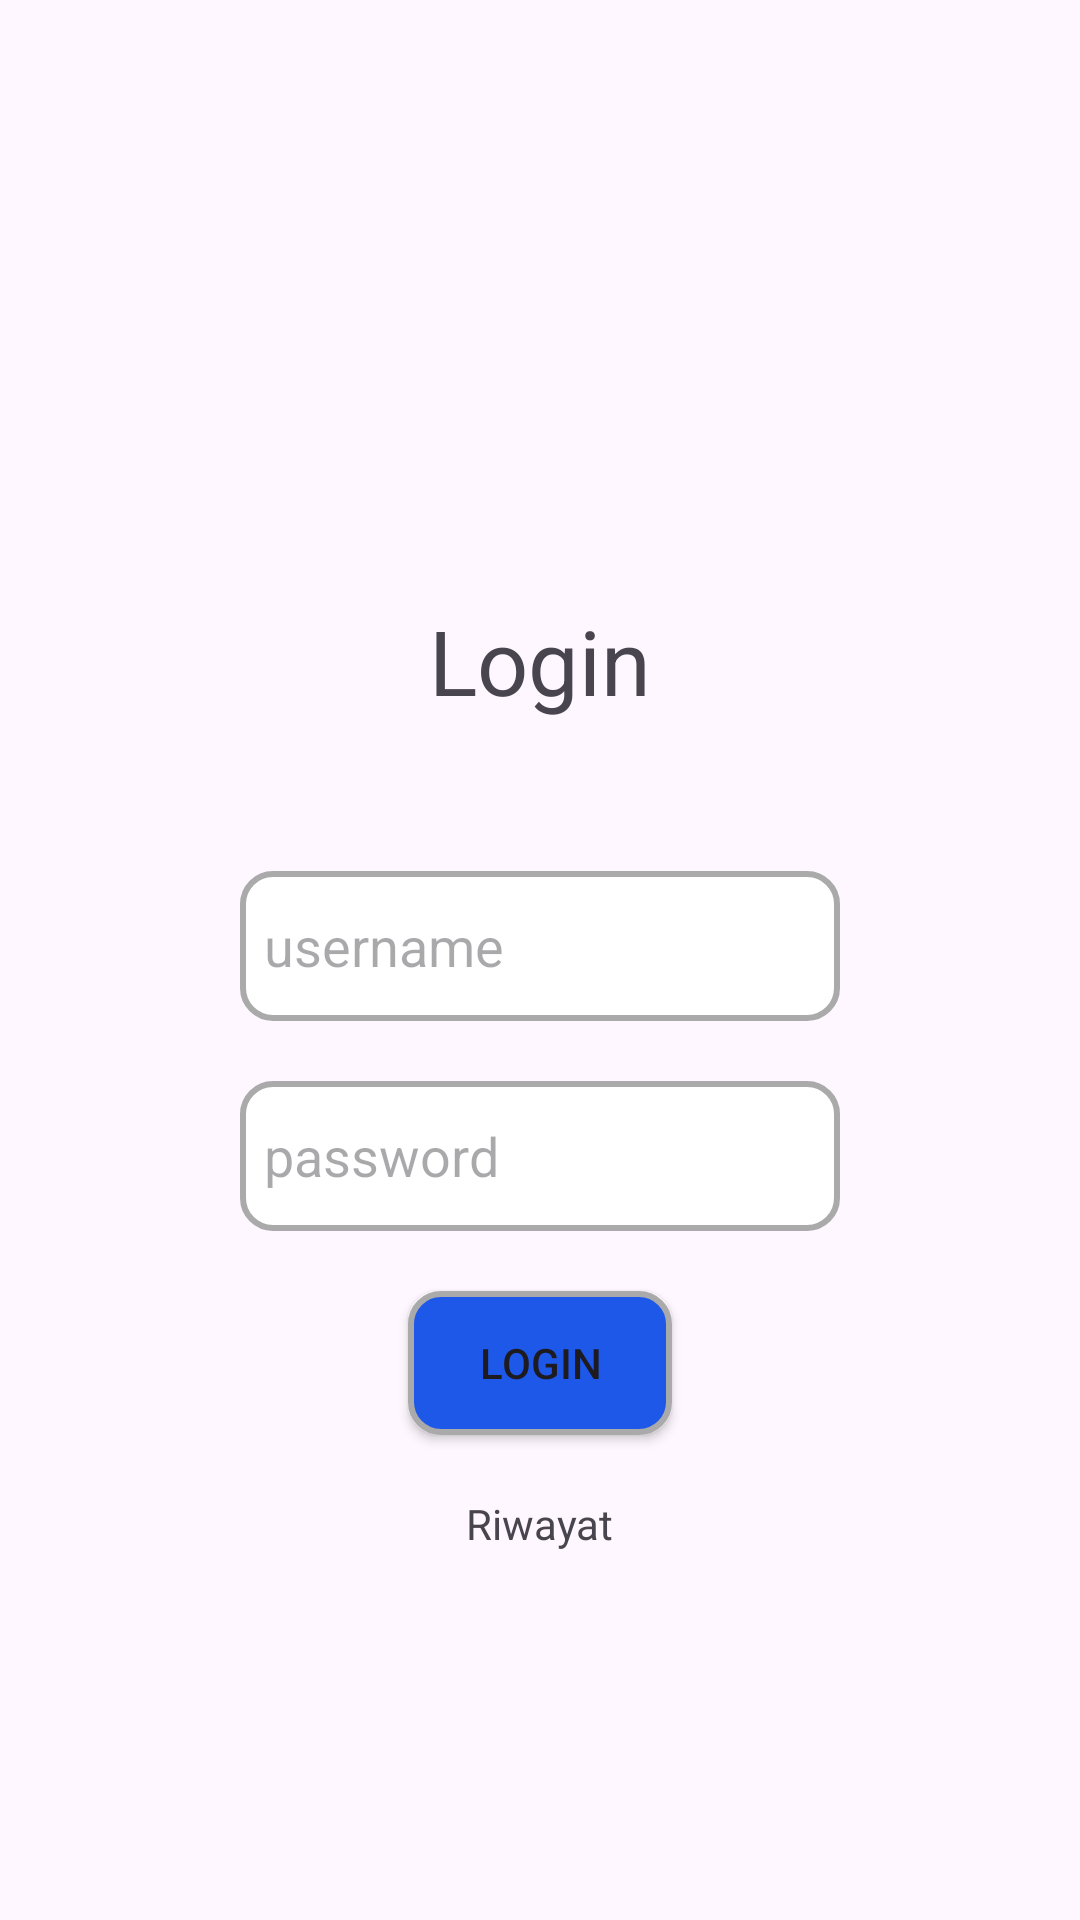

Layout XML and referenced resources for this Android screen:
<!-- AndroidManifest.xml: application theme Theme.Coba_git -->
<!-- res/layout/activity_login.xml -->
<?xml version="1.0" encoding="utf-8"?>
<RelativeLayout
        xmlns:android="http://schemas.android.com/apk/res/android"
        xmlns:tools="http://schemas.android.com/tools"
        xmlns:app="http://schemas.android.com/apk/res-auto"
        android:layout_width="match_parent"
        android:layout_height="match_parent"
        tools:context=".login">

    <TextView
            android:text="Login"
            android:textSize="30dp"
            android:layout_marginTop="200dp"
            android:layout_centerHorizontal="true"
            android:layout_width="wrap_content"
            android:layout_height="wrap_content"
            android:id="@+id/textView"/>

    <EditText
            android:layout_width="200dp"
            android:layout_height="50dp"
            android:paddingStart="8dp"
            android:background="@drawable/border"
            android:inputType="text"
            android:hint="username"
            android:layout_centerHorizontal="true"
            android:ems="10"
            android:layout_below="@id/textView"
            android:id="@+id/username_login"
            android:layout_marginTop="50dp"
    />
    <EditText
            android:layout_width="200dp"
            android:layout_height="50dp"
            android:paddingStart="8dp"
            android:background="@drawable/border"
            android:inputType="text"
            android:layout_marginTop="20dp"
            android:layout_centerHorizontal="true"
            android:layout_below="@id/username_login"
            android:hint="password"
            android:ems="10"
            android:id="@+id/password_login"/>

    <androidx.appcompat.widget.AppCompatButton
            android:text="login"
            android:layout_centerHorizontal="true"
            android:layout_width="wrap_content"
            android:background="@drawable/button"
            android:layout_marginTop="20dp"
            android:layout_height="wrap_content"
            android:layout_below="@id/password_login"
            android:id="@+id/button_login"/>
    <TextView
            android:text="Riwayat"
            android:layout_width="wrap_content"
            android:layout_height="wrap_content"
            android:layout_below="@+id/button_login"
            android:layout_marginTop="20dp"
            android:layout_centerHorizontal="true"
            android:id="@+id/riwayat"/>


</RelativeLayout>
<!-- resources referenced by this layout -->
<resources>
  <!-- drawable border (drawable) -->
  <?xml version="1.0" encoding="utf-8"?>
  <selector android:shape = "rectangle" xmlns:android="http://schemas.android.com/apk/res/android">
      <item>
          <shape>
              <solid android:color="@color/white"/>
              <corners android:radius="10dp"/>
              <stroke android:width="2dp" android:color="@android:color/darker_gray"/>
          </shape>
  
      </item>
  
  </selector>
  <!-- drawable button (drawable) -->
  <?xml version="1.0" encoding="utf-8"?>
  <selector android:shape = "rectangle" xmlns:android="http://schemas.android.com/apk/res/android">
      <item>
          <shape>
              <solid android:color="#1E58E9"/>
              <corners android:radius="10dp"/>
              <stroke android:width="2dp" android:color="@android:color/darker_gray"/>
          </shape>
  
      </item>
  </selector>
  <style name="Theme.Coba_git" parent="Base.Theme.Coba_git" />
  <color name="white">#FFFFFFFF</color>
  <style name="Base.Theme.Coba_git" parent="Theme.Material3.DayNight.NoActionBar">
          
          
      </style>
</resources>
